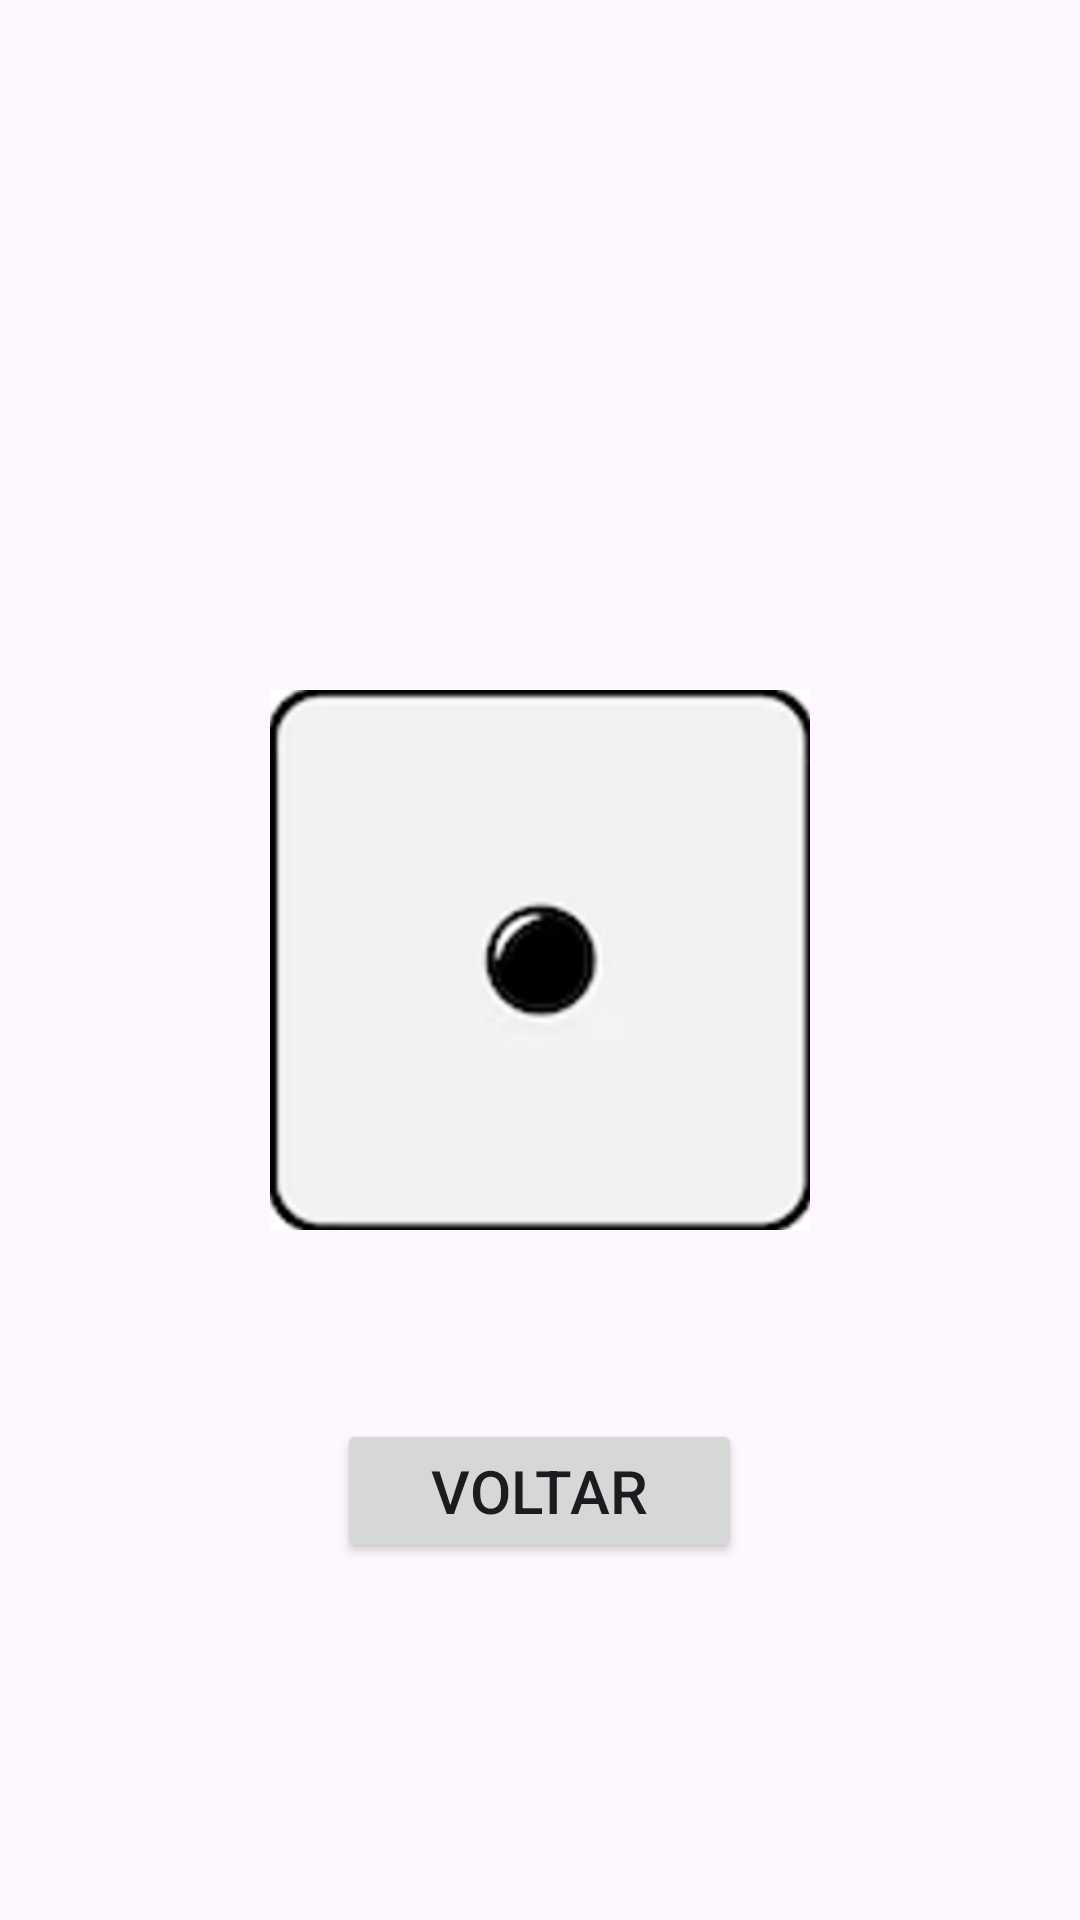

Write the Android layout XML for this screen, with the resource values it uses.
<!-- AndroidManifest.xml: application theme Theme.Jogo_de_dados_kotlin -->
<!-- res/layout/activity_sorteio.xml -->
<?xml version="1.0" encoding="utf-8"?>
<RelativeLayout xmlns:android="http://schemas.android.com/apk/res/android"
    android:layout_width="match_parent"
    android:layout_height="match_parent">

    <ImageView
        android:id="@+id/Dado"
        android:layout_width="180dp"
        android:layout_height="180dp"
        android:layout_centerInParent="true"
        android:src="@drawable/dado_1"></ImageView>

    <Button
        android:id="@+id/BotaoVoltar"
        android:layout_width="135dp"
        android:layout_height="wrap_content"
        android:layout_alignParentBottom="true"
        android:layout_centerInParent="true"
        android:layout_marginBottom="119dp"
        android:onClick="Voltar"
        android:text="Voltar"
        android:textSize="20sp" />


</RelativeLayout>
<!-- resources referenced by this layout -->
<resources>
  <!-- drawable dado_1: png bitmap (drawable, 9223 bytes) -->
  <style name="Theme.Jogo_de_dados_kotlin" parent="Base.Theme.Jogo_de_dados_kotlin" />
  <style name="Base.Theme.Jogo_de_dados_kotlin" parent="Theme.Material3.DayNight.NoActionBar">
          
          
      </style>
</resources>
